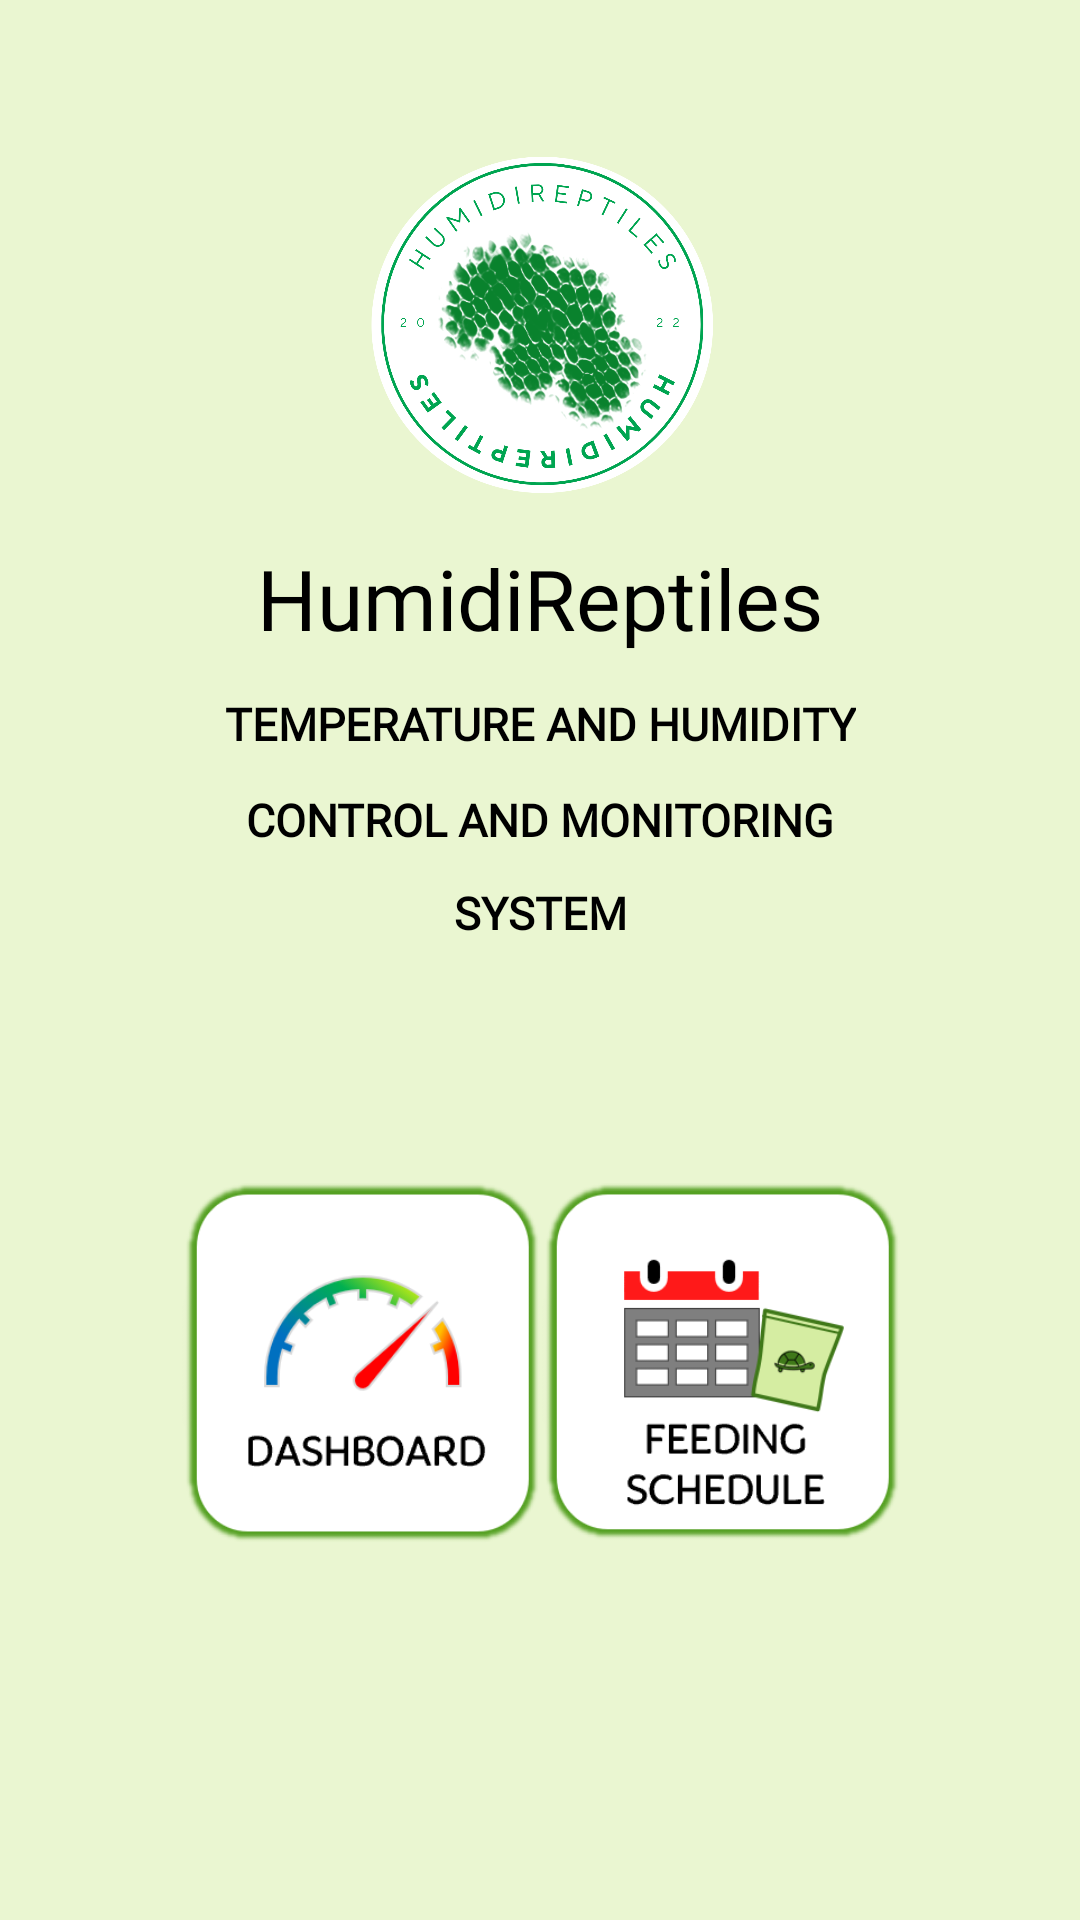

Here is an Android app screen rendered from its layout file. Give the layout XML and the strings, colors and styles it references.
<!-- AndroidManifest.xml: application theme Theme.HumidiReptiles -->
<!-- res/layout/activity_main.xml -->
<?xml version="1.0" encoding="utf-8"?>
<androidx.constraintlayout.widget.ConstraintLayout xmlns:android="http://schemas.android.com/apk/res/android"
    xmlns:app="http://schemas.android.com/apk/res-auto"
    xmlns:tools="http://schemas.android.com/tools"
    android:layout_width="match_parent"
    android:layout_height="match_parent"
    android:background="#EAF6D1"
    tools:context=".MainActivity">

    <ImageView
        android:id="@+id/imageView3"
        android:layout_width="115dp"
        android:layout_height="115dp"
        android:background="@drawable/newapplogo"
        app:layout_constraintBottom_toBottomOf="parent"
        app:layout_constraintEnd_toEndOf="parent"
        app:layout_constraintStart_toStartOf="parent"
        app:layout_constraintTop_toTopOf="parent"
        app:layout_constraintVertical_bias="0.094" />

    <TextView
        android:id="@+id/textView1"
        android:layout_width="wrap_content"
        android:layout_height="wrap_content"
        android:fontFamily="@font/agencyfbreg"
        android:text="HumidiReptiles"
        android:textColor="@color/black"
        android:textSize="28dp"
        app:layout_constraintBottom_toBottomOf="parent"
        app:layout_constraintEnd_toEndOf="parent"
        app:layout_constraintHorizontal_bias="0.5"
        app:layout_constraintStart_toStartOf="parent"
        app:layout_constraintTop_toBottomOf="@+id/imageView3"
        app:layout_constraintVertical_bias="0.037" />

    <TextView
        android:id="@+id/textView2"
        android:layout_width="wrap_content"
        android:layout_height="wrap_content"
        android:fontFamily="@font/motiva"
        android:text="TEMPERATURE AND HUMIDITY"
        android:textColor="@color/black"
        android:textSize="15dp"
        android:textStyle="bold"
        app:layout_constraintBottom_toBottomOf="parent"
        app:layout_constraintEnd_toEndOf="parent"
        app:layout_constraintHorizontal_bias="0.5"
        app:layout_constraintStart_toStartOf="parent"
        app:layout_constraintTop_toBottomOf="@+id/textView1"
        app:layout_constraintVertical_bias="0.032" />

    <TextView
        android:id="@+id/textView3"
        android:layout_width="wrap_content"
        android:layout_height="wrap_content"
        android:fontFamily="@font/motiva"
        android:text="CONTROL AND MONITORING"
        android:textColor="@color/black"
        android:textSize="15dp"
        android:textStyle="bold"
        app:layout_constraintBottom_toBottomOf="parent"
        app:layout_constraintEnd_toEndOf="parent"
        app:layout_constraintHorizontal_bias="0.5"
        app:layout_constraintStart_toStartOf="parent"
        app:layout_constraintTop_toBottomOf="@+id/textView2"
        app:layout_constraintVertical_bias="0.032" />

    <TextView
        android:id="@+id/textView4"
        android:layout_width="wrap_content"
        android:layout_height="wrap_content"
        android:fontFamily="@font/motiva"
        android:text="SYSTEM"
        android:textColor="@color/black"
        android:textSize="15dp"
        android:textStyle="bold"
        app:layout_constraintBottom_toBottomOf="parent"
        app:layout_constraintEnd_toEndOf="parent"
        app:layout_constraintHorizontal_bias="0.5"
        app:layout_constraintStart_toStartOf="parent"
        app:layout_constraintTop_toBottomOf="@+id/textView3"
        app:layout_constraintVertical_bias="0.032" />

    <ImageButton
        android:id="@+id/feedingSchedule"
        android:layout_width="120dp"
        android:layout_height="120dp"
        android:layout_marginTop="80dp"
        android:layout_marginEnd="64dp"
        android:background="@drawable/feedingsched"
        android:foreground="?android:attr/selectableItemBackground"
        app:layout_constraintEnd_toEndOf="parent"
        app:layout_constraintHorizontal_bias="0.5"
        app:layout_constraintStart_toEndOf="@+id/DashboardBtn"
        app:layout_constraintTop_toBottomOf="@+id/textView4"
        tools:ignore="MissingConstraints,SpeakableTextPresentCheck" />

    <ImageButton
        android:id="@+id/DashboardBtn"
        android:layout_width="120dp"
        android:layout_height="120dp"
        android:layout_marginStart="64dp"
        android:background="@drawable/dashboard"
        android:foreground="?android:attr/selectableItemBackground"
        app:layout_constraintBottom_toBottomOf="@+id/feedingSchedule"
        app:layout_constraintEnd_toEndOf="parent"
        app:layout_constraintEnd_toStartOf="@+id/feedingSchedule"
        app:layout_constraintHorizontal_bias="0.5"
        app:layout_constraintStart_toStartOf="parent"
        app:layout_constraintTop_toTopOf="@+id/feedingSchedule"
        app:layout_constraintVertical_bias="1.0"
        tools:ignore="MissingConstraints,SpeakableTextPresentCheck" />

    <ImageButton
        android:id="@+id/WirelessSprayer"
        android:layout_width="120dp"
        android:layout_height="120dp"
        android:background="@drawable/was"
        android:visibility="gone"
        android:foreground="?android:attr/selectableItemBackground"
        app:layout_constraintBottom_toBottomOf="@+id/Settings"
        app:layout_constraintEnd_toEndOf="@+id/DashboardBtn"
        app:layout_constraintHorizontal_bias="0.0"
        app:layout_constraintStart_toStartOf="@+id/DashboardBtn"
        app:layout_constraintTop_toTopOf="@+id/Settings"
        app:layout_constraintVertical_bias="1.0"
        tools:ignore="MissingConstraints,SpeakableTextPresentCheck" />

    <ImageButton
        android:id="@+id/Settings"
        android:layout_width="120dp"
        android:layout_height="120dp"
        android:layout_marginTop="32dp"
        android:visibility="gone"
        android:background="@drawable/settingslogo"
        android:foreground="?android:attr/selectableItemBackground"
        app:layout_constraintEnd_toEndOf="parent"
        app:layout_constraintHorizontal_bias="0.496"
        app:layout_constraintStart_toStartOf="parent"
        app:layout_constraintTop_toBottomOf="@+id/feedingSchedule"
        tools:ignore="MissingConstraints,SpeakableTextPresentCheck" />


</androidx.constraintlayout.widget.ConstraintLayout>
<!-- resources referenced by this layout -->
<resources>
  <!-- drawable dashboard: png bitmap (drawable-v24, 20084 bytes) -->
  <!-- drawable feedingsched: png bitmap (drawable-v24, 18829 bytes) -->
  <!-- drawable newapplogo: png bitmap (drawable-v24, 490905 bytes) -->
  <!-- drawable settingslogo: png bitmap (drawable-v24, 11898 bytes) -->
  <!-- drawable was: png bitmap (drawable-v24, 19740 bytes) -->
  <style name="Theme.HumidiReptiles" parent="Theme.MaterialComponents.DayNight.DarkActionBar">
          
          <item name="colorPrimary">@color/purple_500</item>
          <item name="colorPrimaryVariant">@color/purple_700</item>
          <item name="colorOnPrimary">@color/white</item>
          
          <item name="colorSecondary">@color/teal_200</item>
          <item name="colorSecondaryVariant">@color/teal_700</item>
          <item name="colorOnSecondary">@color/black</item>
          
          <item name="android:statusBarColor">?attr/colorPrimaryVariant</item>
          
      </style>
  <!-- not gathered from this repository: default colours our renderer supplied (Android Studio template values) -->
  <color name="purple_500">#FF6200EE</color>
  <color name="purple_700">#FF3700B3</color>
  <color name="teal_200">#FF03DAC5</color>
  <color name="teal_700">#FF018786</color>
  <color name="black">#FF000000</color>
  <color name="white">#FFFFFFFF</color>
</resources>
